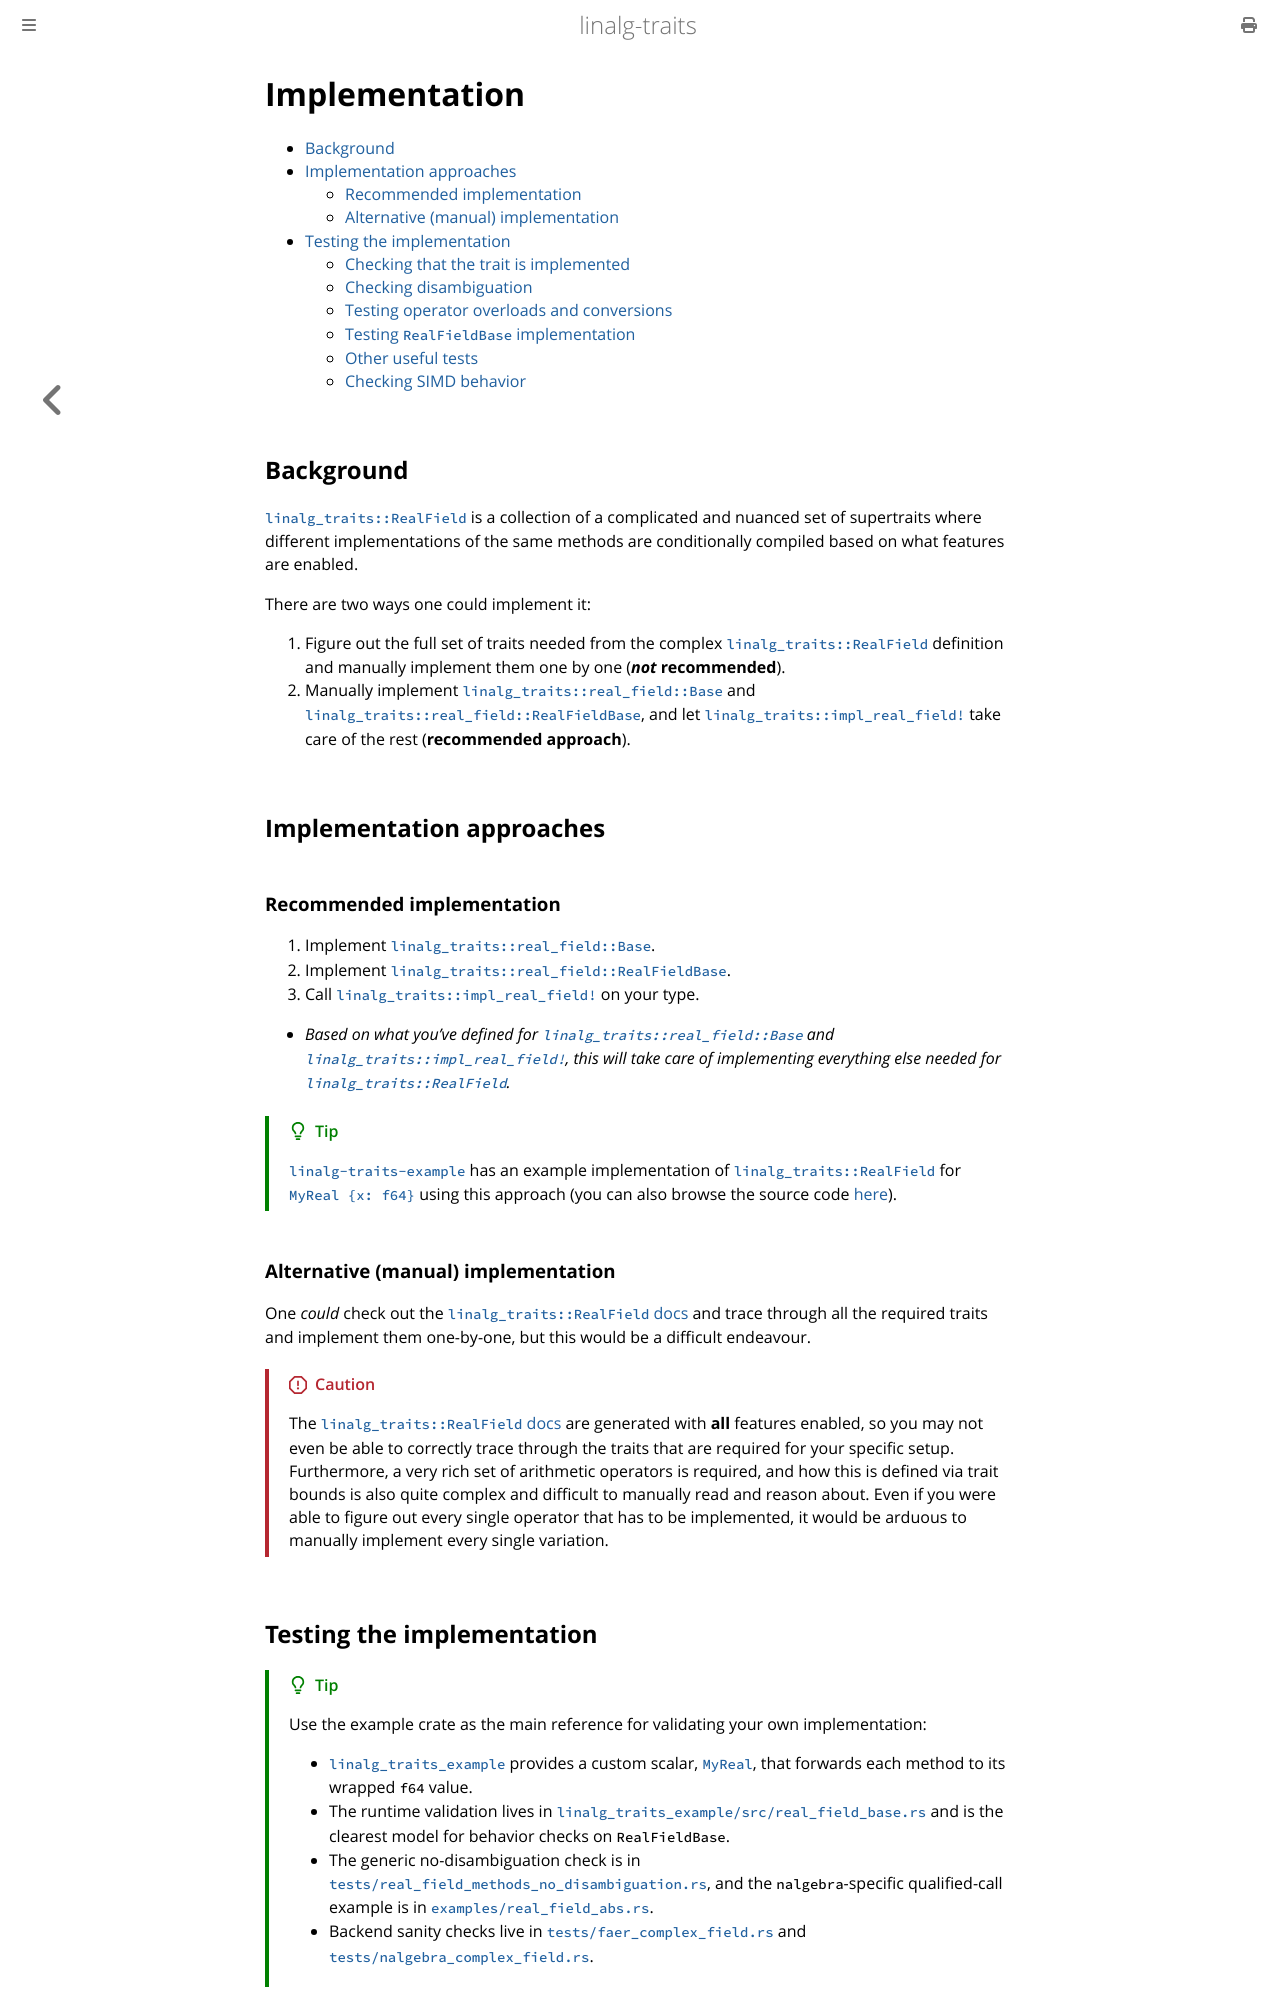

repository: tamaskis/linalg_traits · page: real_field_implementation.html · generator: mdbook

# Implementation

<!-- toc -->

## Background

[`linalg_traits::RealField`](https://docs.rs/linalg-traits/latest/linalg_traits/trait.RealField.html) is a collection of a complicated and nuanced set of supertraits where different implementations of the same methods are conditionally compiled based on what features are enabled. 

There are two ways one could implement it:

1. Figure out the full set of traits needed from the complex [`linalg_traits::RealField`](https://docs.rs/linalg-traits/latest/linalg_traits/trait.RealField.html) definition and manually implement them one by one (**_not_ recommended**).
1. Manually implement [`linalg_traits::real_field::Base`](https://docs.rs/linalg-traits/latest/linalg_traits/real_field/trait.Base.html) and [`linalg_traits::real_field::RealFieldBase`](https://docs.rs/linalg-traits/latest/linalg_traits/real_field/trait.RealFieldBase.html), and let [`linalg_traits::impl_real_field!`](https://docs.rs/linalg-traits/latest/linalg_traits/macro.impl_real_field.html) take care of the rest (**recommended approach**).

## Implementation approaches

### Recommended implementation

1. Implement [`linalg_traits::real_field::Base`](https://docs.rs/linalg-traits/latest/linalg_traits/real_field/trait.Base.html).
1. Implement [`linalg_traits::real_field::RealFieldBase`](https://docs.rs/linalg-traits/latest/linalg_traits/real_field/trait.RealFieldBase.html).
1. Call [`linalg_traits::impl_real_field!`](https://docs.rs/linalg-traits/latest/linalg_traits/macro.impl_real_field.html) on your type.
  - _Based on what you've defined for [`linalg_traits::real_field::Base`](https://docs.rs/linalg-traits/latest/linalg_traits/real_field/trait.Base.html) and [`linalg_traits::impl_real_field!`](https://docs.rs/linalg-traits/latest/linalg_traits/macro.impl_real_field.html), this will take care of implementing everything else needed for [`linalg_traits::RealField`](https://docs.rs/linalg-traits/latest/linalg_traits/trait.RealField.html)._

> [!TIP]
> [`linalg-traits-example`](https://docs.rs/linalg-traits/latest/linalg_traits_example/) has an example implementation of [`linalg_traits::RealField`](https://docs.rs/linalg-traits/latest/linalg_traits/trait.RealField.html) for [`MyReal {x: f64}`](https://docs.rs/linalg-traits/latest/linalg_traits_example/my_real/struct.MyReal.html) using this approach (you can also browse the source code [here](https://github.com/tamaskis/linalg_traits/tree/main/linalg_traits_example/example/src/)).

### Alternative (manual) implementation

One _could_ check out the [`linalg_traits::RealField` docs](https://docs.rs/linalg-traits/latest/linalg_traits/trait.RealField.html) and trace through all the required traits and implement them one-by-one, but this would be a difficult endeavour.

> [!CAUTION]
> The [`linalg_traits::RealField` docs](https://docs.rs/linalg-traits/latest/linalg_traits/trait.RealField.html) are generated with **all** features enabled, so you may not even be able to correctly trace through the traits that are required for your specific setup.
> Furthermore, a very rich set of arithmetic operators is required, and how this is defined via trait bounds is also quite complex and difficult to manually read and reason about. Even if you were able to figure out every single operator that has to be implemented, it would be arduous to manually implement every single variation.
